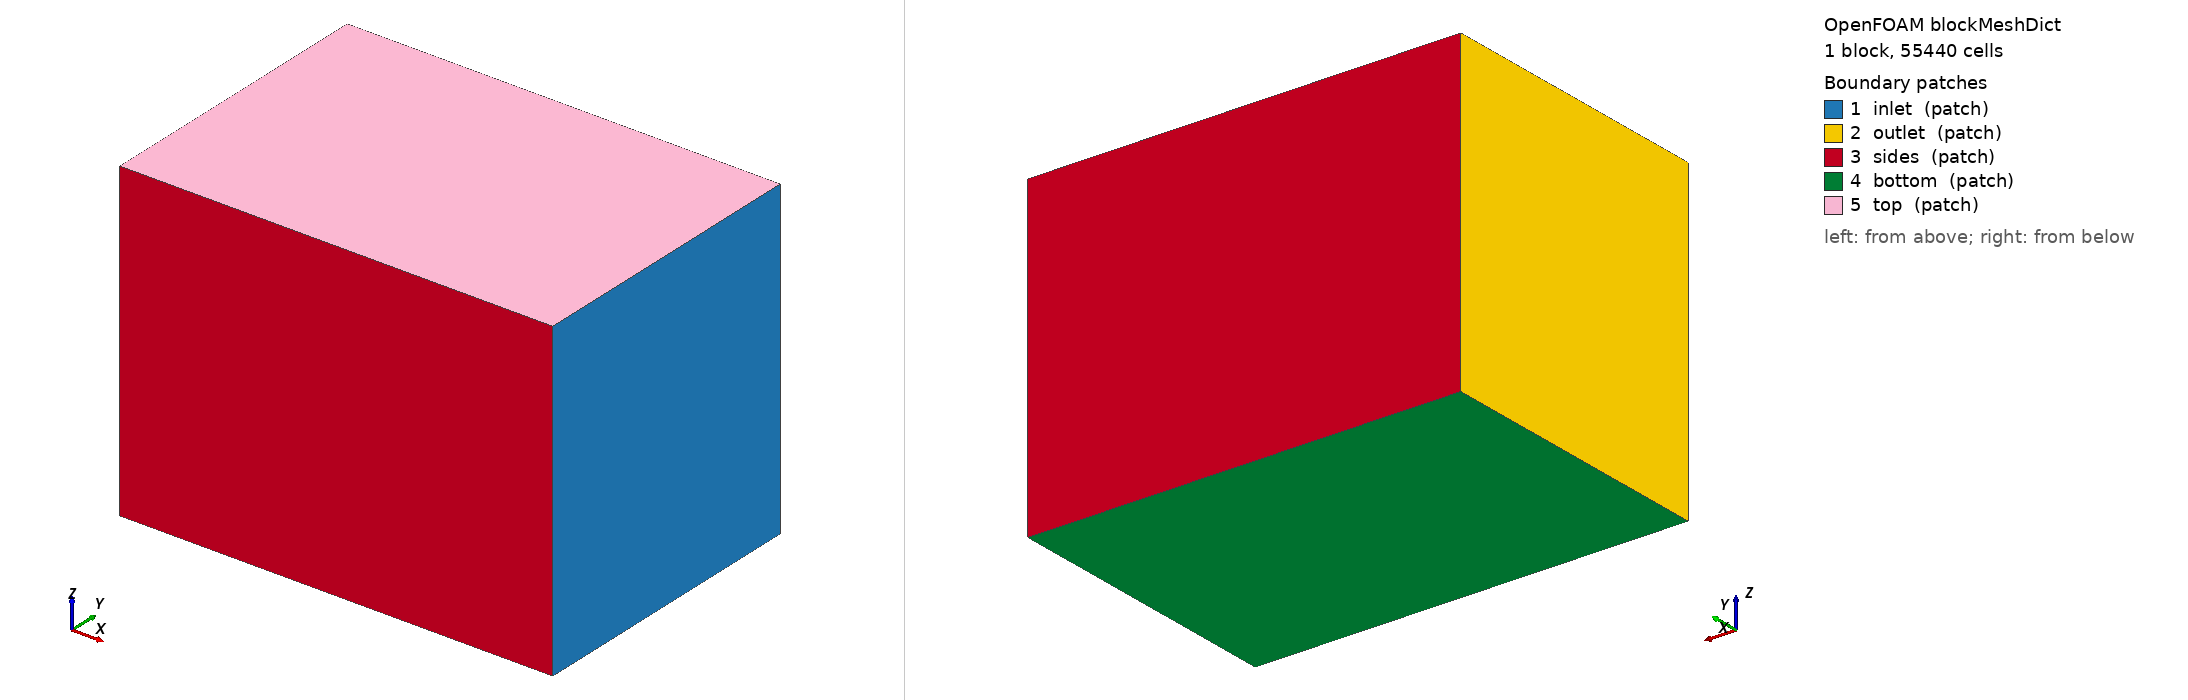

OpenFOAM case: the mesh blockMesh builds from blockMeshDict, 1 block(s), 55440 cells. Boundary patches (legend numbers): 1 inlet (patch), 2 outlet (patch), 3 sides (patch), 4 bottom (patch), 5 top (patch). Left view from above one corner, right view from below the opposite corner. Boundary conditions: 1 field file(s) under 0/ or 0.orig/; 5 of 5 drawn patches have an entry in a shipped field file.

=== system/blockMeshDict ===
FoamFile
{
    version     2.0;
    format      ascii;
    class       dictionary;
    location    "system";
    object      blockMeshDict;
}

scale 1;
vertices
(
    (-0.3832 -0.2628 -0.3758)
    (0.3867 -0.2628 -0.3758)
    (0.3867 0.2628 -0.3758)
    (-0.3832 0.2628 -0.3758)
    (-0.3832 -0.2628 0.1867)
    (0.3867 -0.2628 0.1867)
    (0.3867 0.2628 0.1867)
    (-0.3832 0.2628 0.1867)
);
blocks ( hex (0 1 2 3 4 5 6 7) (48 33 35) simpleGrading (1 1 1) );
edges ();
boundary
(
    inlet  { type patch; faces ((1 2 6 5)); }    // +x 端：来流从这里吹向 -x
    outlet { type patch; faces ((0 4 7 3)); }    // -x 端
    sides  { type patch; faces ((0 1 5 4) (3 7 6 2)); }
    bottom { type patch; faces ((0 3 2 1)); }
    top    { type patch; faces ((4 5 6 7)); }    // 刚盖近似自由液面（单相）
);
mergePatchPairs ();


=== system/controlDict ===
FoamFile
{
    version     2.0;
    format      ascii;
    class       dictionary;
    location    "system";
    object      controlDict;
}

application     overPimpleDyMFoam;
libs            ("liboverset.so" "libfvMotionSolvers.so");

startFrom       latestTime;
startTime       0;
stopAt          endTime;
endTime         3.7500;
deltaT          0.0012;
writeControl    adjustableRunTime;
writeInterval   0.06250;
purgeWrite      0;
writeFormat     binary;
writePrecision  8;
writeCompression on;
timeFormat      general;
timePrecision   7;
runTimeModifiable true;
adjustTimeStep  yes;
maxCo           0.8;
maxDeltaT       0.0048;

functions
{
    forces                    // 整条腿（桨 + 连杆段）的总力
    {
        type            forces;
        libs            ("libforces.so");
        patches         (paddle);
        rho             rhoInf;
        rhoInf          998.8;
        CofR            (0.0634 0 0.0040);     // 力矩参考点 = O2 髋轴
        writeControl    timeStep;
        writeInterval   1;
        log             false;
    }
    vorticity1
    {
        type            vorticity;
        libs            ("libfieldFunctionObjects.so");
        writeControl    writeTime;
    }
    maxU { type fieldMinMax; libs ("libfieldFunctionObjects.so"); mode magnitude; fields (U); location yes; writeControl timeStep; writeInterval 1; log true; }
}


=== 0.orig/U ===
FoamFile
{
    version     2.0;
    format      ascii;
    class       volVectorField;
    location    "0";
    object      U;
}

dimensions      [0 1 -1 0 0 0 0];
internalField   uniform (-0.0800 0 0);
boundaryField
{
    oversetPatch { type overset; }
    paddle { type movingWallVelocity; value uniform (0 0 0); }
    inlet        { type fixedValue; value uniform (-0.0800 0 0); }
    outlet       { type inletOutlet; inletValue uniform (0 0 0); value uniform (-0.0800 0 0); }
    "(sides|bottom|top)" { type slip; }
}
